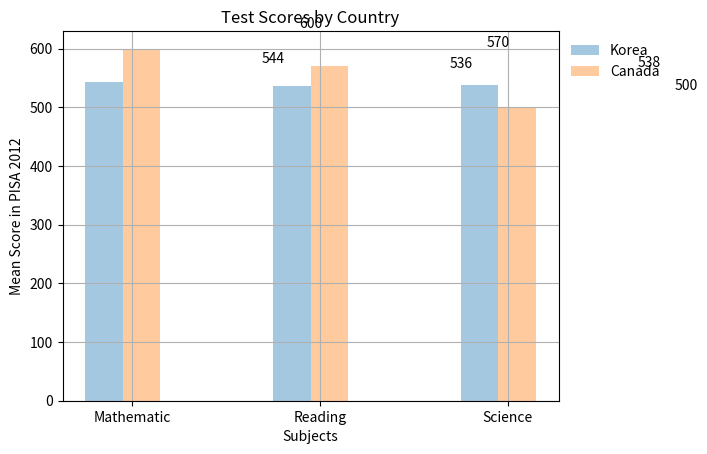

This figure's Python source:
import matplotlib.pyplot as plt
import numpy as np

col_count = 3
bar_width = .2

Korea_scores = (544,536,538)
canada_scores = (600,570,500)

index =np.arange(col_count)
k1 = plt.bar(index, Korea_scores, bar_width, alpha=.4, label = "Korea")
c1 = plt.bar(index+bar_width, canada_scores, bar_width, alpha = .4, label="Canada")


def Createlabels(data):
    for item in data:
        height = item.get_height()
        plt.text(item.get_x() + item.get_width() / .2, height*1.05,
                 '%d' % int(height),
                 ha='center', va='bottom')

Createlabels(k1)
Createlabels(c1)

plt.xticks(index + .3 / 2, ("Mathematic", "Reading", "Science"))
plt.legend(frameon=False, bbox_to_anchor=(1,1), loc=2)
plt.grid(True)
plt.title("Test Scores by Country")
plt.xlabel("Subjects")
plt.ylabel("Mean Score in PISA 2012")
plt.show()